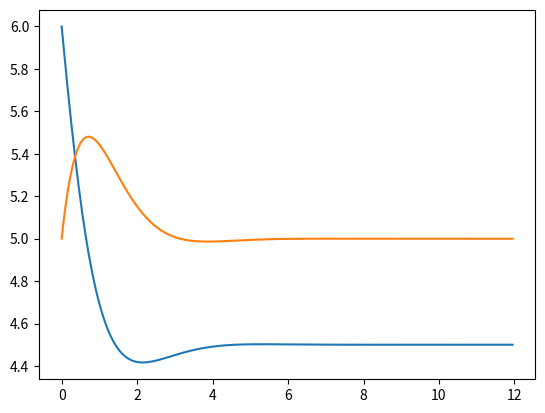

This figure's Python source:

import numpy as np
import matplotlib.pyplot as plt
from scipy.integrate import odeint

# define a function containing the derivatives, i.e. the ODE
def glucose(x,t,params):
    X,I = x    
    k, alpha, beta, gamma_X, gamma_I = params
    derivs = [k - gamma_X * X - beta * I * X,
             alpha * X - gamma_I * I]
    return derivs

# define parameters
k = 5.625
alpha = 1.111
beta = 0.2
gamma_X = 0.25
gamma_I = 1.0


# bundle parameters for the solver
params = [k, alpha, beta, gamma_X, gamma_I]
# initial values
X = 6
I = 5
x0 = [X,I]

# Make time array for the solution
maxt = 12.0
tstep = 0.05

t = np.arange(0,maxt,tstep)
glucose_out = odeint(glucose, x0, t, args=(params,))
plt.plot(t,glucose_out)
plt.show()